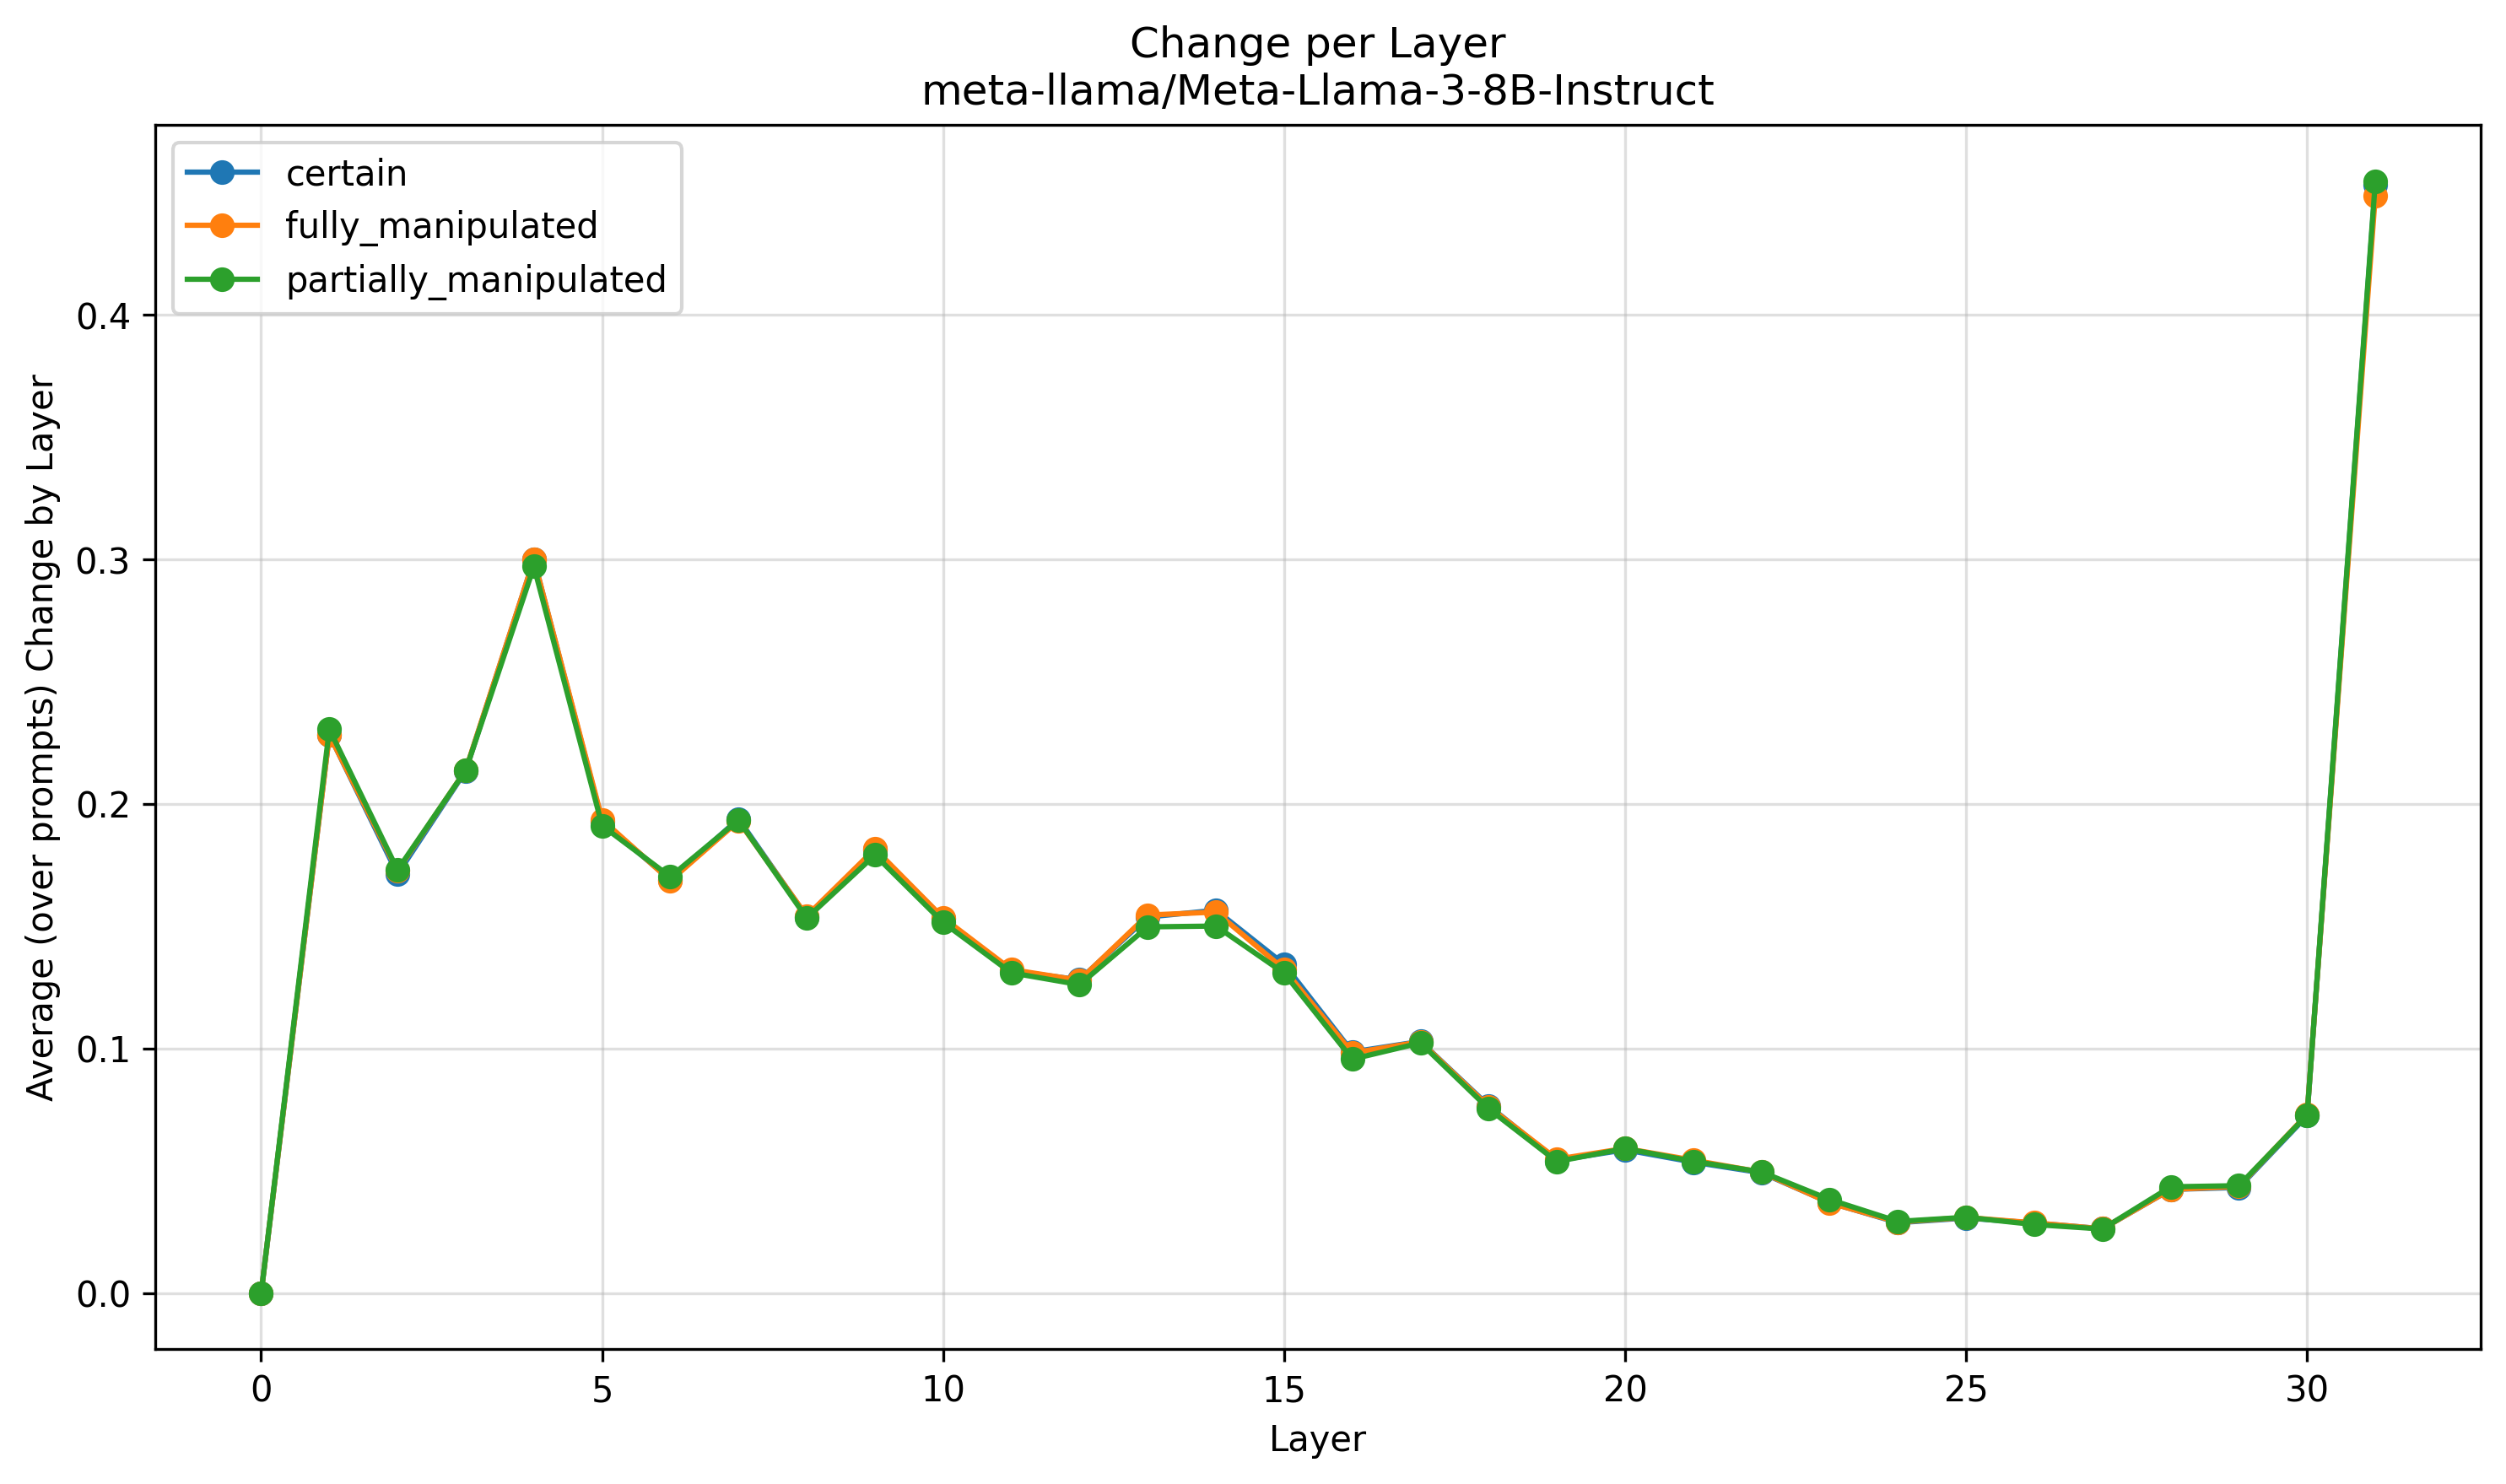

The table this chart was drawn from, first rows:
Layer, certain, fully_manipulated, partially_manipulated
0, 0.0, 0.0, 0.0
1, 0.2285, 0.2283, 0.2307
2, 0.1714, 0.1728, 0.1731
3, 0.2137, 0.214, 0.2139
4, 0.3, 0.3001, 0.2972
5, 0.1929, 0.1937, 0.1913
6, 0.1691, 0.1688, 0.1703
7, 0.194, 0.1932, 0.1935
8, 0.154, 0.1543, 0.1534
9, 0.1815, 0.1817, 0.1793
10, 0.1533, 0.1536, 0.1517
11, 0.1319, 0.1324, 0.1311
12, 0.1282, 0.1281, 0.1263
13, 0.1539, 0.1547, 0.1499
14, 0.1567, 0.1559, 0.1502
15, 0.1346, 0.1325, 0.131
16, 0.09876, 0.09835, 0.09581
17, 0.103, 0.1029, 0.1024
18, 0.07675, 0.07638, 0.07551
19, 0.05438, 0.05494, 0.05396
20, 0.05875, 0.05931, 0.05926
21, 0.0537, 0.05451, 0.05404
22, 0.04934, 0.04961, 0.04968
23, 0.03716, 0.03705, 0.03842
24, 0.02896, 0.0292, 0.02947
25, 0.03085, 0.0311, 0.03118
26, 0.02884, 0.02888, 0.0282
27, 0.02647, 0.02646, 0.02637
28, 0.04254, 0.04256, 0.04363
29, 0.04336, 0.04376, 0.04409
30, 0.07269, 0.07324, 0.07294
31, 0.4531, 0.4488, 0.4545
max_delta_to_certain, 0.0, 0.004244, 0.006482
